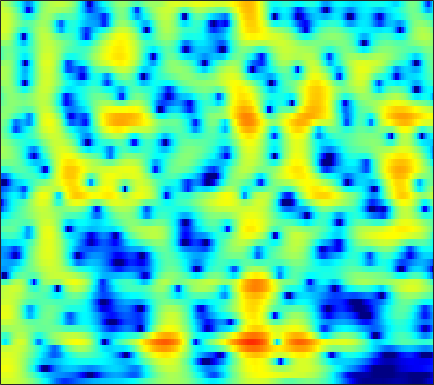

Values plotted in this chart, from the file beside it:
3.157, 3.254, 3.3253, 3.3324, 3.2965, 3.1937, 3.0298, 2.8671, 2.5973, 2.2666, 1.874, 1.5393, 1.0359, 0.46838, 0.00019862, -0.68386, -1.4352, -2.046, -2.9276, -3.8887, -4.9329, -5.7751, -6.9701, -8.2486
3.848, 3.958, 4.022, 3.99, 3.905, 3.707, 3.416, 3.136, 2.68, 2.131, 1.49, 0.9505, 0.1559, -0.7195, -1.423, -2.414, -3.447, -4.233, -5.271, -6.261, -7.165, -7.767, -8.455, -9.007
4.555, 4.665, 4.713, 4.647, 4.521, 4.248, 3.851, 3.47, 2.844, 2.078, 1.16, 0.3623, -0.8621, -2.299, -3.54, -5.468, -7.81, -9.957, -13.67, -19.4, -32.47, -26.14, -18.45, -14.81
4.019, 4.157, 4.242, 4.212, 4.113, 3.881, 3.534, 3.198, 2.648, 1.98, 1.193, 0.5264, -0.4609, -1.55, -2.425, -3.645, -4.883, -5.786, -6.891, -7.802, -8.458, -8.765, -8.942, -8.892
3.639, 3.765, 3.856, 3.862, 3.811, 3.663, 3.427, 3.188, 2.785, 2.28, 1.672, 1.151, 0.3737, -0.4902, -1.19, -2.182, -3.235, -4.061, -5.21, -6.423, -7.709, -8.732, -10.13, -11.45
2.742, 2.736, 2.779, 2.89, 3.001, 3.144, 3.232, 3.231, 3.113, 2.83, 2.378, 1.929, 1.19, 0.3063, -0.4311, -1.473, -2.536, -3.316, -4.326, -5.321, -6.373, -7.265, -8.666, -10.34
-3.03, -4.994, -6.042, -3.913, -1.822, 0.4585, 2.04, 2.823, 3.409, 3.531, 3.219, 2.704, 1.614, 0.003896, -1.612, -4.456, -8.231, -11.07, -11.03, -7.943, -5.402, -4.016, -2.65, -1.645
-2.275, -2.925, -3.13, -2.372, -1.436, -0.1356, 0.9444, 1.534, 2.019, 2.155, 1.958, 1.6, 0.8523, -0.1634, -1.072, -2.383, -3.579, -4.151, -4.211, -3.554, -2.574, -1.827, -0.9254, -0.1494
0.7379, 0.8197, 0.9356, 1.083, 1.204, 1.352, 1.45, 1.472, 1.42, 1.268, 1.018, 0.7708, 0.3939, -0.002411, -0.2975, -0.6472, -0.9132, -1.044, -1.123, -1.101, -1.014, -0.9357, -0.8506, -0.8071
2.674, 2.795, 2.855, 2.816, 2.719, 2.498, 2.164, 1.84, 1.323, 0.7268, 0.09578, -0.3603, -0.8971, -1.3, -1.484, -1.554, -1.463, -1.328, -1.123, -0.9412, -0.8262, -0.8049, -0.8939, -1.156
4.22, 4.326, 4.319, 4.139, 3.886, 3.38, 2.654, 1.946, 0.7502, -0.7855, -2.696, -4.378, -6.778, -8.397, -8.251, -6.651, -4.786, -3.587, -2.328, -1.43, -0.8502, -0.5883, -0.4601, -0.6169
3.999, 4.145, 4.188, 4.04, 3.793, 3.274, 2.522, 1.785, 0.5343, -1.077, -3.123, -4.962, -7.64, -9.513, -9.291, -7.34, -5.259, -3.996, -2.709, -1.787, -1.176, -0.8976, -0.7059, -0.6915
2.776, 3.03, 3.212, 3.222, 3.118, 2.828, 2.375, 1.936, 1.239, 0.4348, -0.4189, -1.043, -1.762, -2.269, -2.469, -2.515, -2.389, -2.229, -2.002, -1.824, -1.727, -1.73, -1.844, -1.994
2.317, 2.616, 2.884, 3.016, 3.034, 2.949, 2.728, 2.478, 2.048, 1.523, 0.9248, 0.451, -0.1705, -0.7179, -1.053, -1.403, -1.63, -1.723, -1.817, -1.963, -2.235, -2.55, -3.192, -4.069
2.275, 2.45, 2.69, 2.922, 3.076, 3.226, 3.261, 3.18, 2.879, 2.354, 1.584, 0.8204, -0.4375, -1.833, -2.807, -3.617, -3.53, -3.022, -2.205, -1.598, -1.433, -1.625, -2.437, -4.257
-2.248, -2.596, -2.399, -1.513, -0.6544, 0.4309, 1.274, 1.694, 1.912, 1.695, 0.9984, 0.09822, -1.766, -4.851, -8.519, -15.97, -10.59, -6.132, -2.599, -0.5033, 0.7114, 1.168, 1.385, 1.273
-14, -21.38, -20.08, -11.81, -8.54, -5.67, -3.789, -2.802, -1.874, -1.343, -1.161, -1.199, -1.429, -1.766, -1.971, -1.971, -1.503, -0.9267, -0.004609, 0.895, 1.663, 2.093, 2.459, 2.719
-9.611, -10.01, -9.91, -9.23, -8.502, -7.391, -6.269, -5.49, -4.532, -3.647, -2.839, -2.31, -1.659, -1.051, -0.6223, -0.04403, 0.5547, 0.9877, 1.548, 2.055, 2.47, 2.736, 2.956, 3.023
-9.063, -9.18, -9.376, -9.495, -9.519, -9.454, -9.114, -8.594, -7.572, -6.291, -4.879, -3.825, -2.508, -1.318, -0.5037, 0.4681, 1.292, 1.839, 2.459, 2.949, 3.288, 3.448, 3.556, 3.474
-9.988, -10.06, -10.57, -11.59, -12.76, -15.17, -18.47, -19.29, -15.33, -11.04, -7.783, -5.824, -3.671, -1.919, -0.8024, 0.4725, 1.513, 2.179, 2.905, 3.453, 3.829, 3.967, 3.998, 3.862
-9.959, -9.7, -9.713, -10.3, -11.06, -12.38, -13.62, -13.65, -12.02, -9.594, -7.239, -5.68, -3.844, -2.233, -1.158, 0.1124, 1.243, 1.98, 2.794, 3.413, 3.847, 4.039, 4.074, 3.908
-7.569, -7.024, -6.545, -6.354, -6.353, -6.394, -6.436, -6.411, -6.194, -5.856, -5.375, -4.901, -4.139, -3.143, -2.243, -0.9453, 0.3856, 1.3, 2.354, 3.188, 3.735, 4.002, 4.11, 3.915
-3.88, -3.393, -2.968, -2.703, -2.625, -2.687, -2.908, -3.225, -3.878, -4.844, -6.267, -7.613, -9.293, -8.964, -6.99, -3.848, -1.182, 0.4077, 2.07, 3.268, 4.034, 4.335, 4.465, 4.223
-1.968, -1.649, -1.312, -1.1, -1.02, -1.074, -1.327, -1.661, -2.403, -3.534, -5.226, -6.959, -9.347, -9.371, -7.092, -3.709, -0.9946, 0.5801, 2.196, 3.294, 4.01, 4.275, 4.272, 3.951
-3.333, -3.053, -2.651, -2.287, -2.06, -1.815, -1.696, -1.668, -1.736, -1.9, -2.081, -2.164, -2.078, -1.679, -1.158, -0.2406, 0.7252, 1.434, 2.246, 2.841, 3.186, 3.313, 3.193, 2.835
-6.808, -6.32, -5.56, -4.765, -4.201, -3.497, -2.876, -2.489, -2.017, -1.609, -1.202, -0.8851, -0.4458, 0.06589, 0.467, 1.023, 1.555, 1.93, 2.316, 2.594, 2.677, 2.636, 2.469, 2.092
-12.98, -11.41, -9.34, -7.561, -6.394, -5.135, -4.089, -3.427, -2.673, -1.975, -1.327, -0.8419, -0.1741, 0.49, 0.9911, 1.598, 2.147, 2.462, 2.756, 2.868, 2.825, 2.62, 2.231, 1.691
-17.96, -14.24, -10.78, -8.33, -6.974, -5.583, -4.628, -4.068, -3.498, -2.997, -2.396, -1.829, -0.8528, 0.235, 1.064, 2.101, 2.958, 3.442, 3.883, 4.01, 3.835, 3.485, 2.61, 1.362
-10.79, -9.955, -8.773, -7.456, -6.699, -5.947, -5.65, -5.79, -6.478, -7.835, -8.957, -8.468, -5.84, -2.768, -0.834, 1.243, 2.768, 3.602, 4.37, 4.748, 4.685, 4.428, 3.573, 2.183
-12.62, -12.4, -11.69, -10.6, -9.724, -8.825, -8.342, -8.477, -9.365, -11.27, -13.57, -13.45, -9.612, -5.878, -3.677, -1.475, 0.09358, 1.008, 1.847, 2.429, 2.724, 2.813, 2.81, 2.622
-19.89, -24.3, -21.25, -15.49, -12.65, -10.06, -8.459, -7.644, -6.999, -6.555, -6.145, -5.678, -4.88, -3.903, -3.207, -2.367, -1.72, -1.335, -0.9485, -0.6361, -0.1742, 0.1772, 0.8368, 1.56
-11.6, -12.18, -11.49, -9.72, -8.244, -6.562, -5.263, -4.525, -3.786, -3.302, -2.986, -2.796, -2.632, -2.575, -2.62, -2.846, -3.26, -3.813, -4.705, -5.675, -6.051, -5.32, -3.475, -1.136
-3.904, -3.831, -3.563, -3.218, -2.869, -2.423, -2.026, -1.835, -1.694, -1.736, -1.905, -2.127, -2.549, -3.074, -3.545, -4.313, -5.327, -6.384, -8.455, -12.14, -18.7, -16.16, -8.342, -3.682
-0.4095, -0.3734, -0.3636, -0.3666, -0.4031, -0.5, -0.6901, -0.9287, -1.377, -1.999, -2.811, -3.583, -4.716, -5.945, -6.755, -7.554, -7.905, -7.826, -7.674, -7.129, -6.398, -5.322, -3.587, -1.564
1.238, 1.165, 1.009, 0.8057, 0.5866, 0.2109, -0.3051, -0.7756, -1.584, -2.625, -4.011, -5.332, -7.65, -10.96, -14.47, -19.23, -15.46, -11.89, -8.475, -6.063, -4.067, -2.8, -1.214, 0.2173
1.557, 1.416, 1.169, 0.8182, 0.5087, 0.01394, -0.5708, -1.071, -1.852, -2.797, -3.948, -4.957, -6.611, -8.521, -9.931, -10.88, -9.825, -8.207, -5.931, -3.9, -2.148, -1.05, 0.2517, 1.3
0.8547, 0.6543, 0.2815, -0.2089, -0.6191, -1.204, -1.779, -2.212, -2.737, -3.222, -3.663, -3.976, -4.315, -4.528, -4.554, -4.308, -3.714, -3.107, -2.101, -1.014, -0.02122, 0.7134, 1.501, 2.167
-0.1631, -0.4612, -1.092, -1.915, -2.656, -3.679, -4.571, -5.029, -5.263, -5.13, -4.788, -4.479, -3.981, -3.418, -2.932, -2.197, -1.367, -0.7107, 0.1993, 1.028, 1.803, 2.271, 2.77, 3.087
-0.7387, -1.063, -1.967, -3.506, -5.177, -8.209, -12.04, -13.74, -12.05, -9.433, -7.602, -6.597, -5.576, -4.542, -3.654, -2.317, -0.9146, 0.1475, 1.377, 2.436, 3.253, 3.671, 4.031, 4.068
-0.2554, -0.3545, -1.017, -2.39, -3.906, -6.605, -9.784, -11.27, -10.52, -9.132, -8.616, -8.899, -10.17, -10.71, -9.057, -5.426, -2.194, -0.2272, 1.725, 3.209, 4.141, 4.582, 4.814, 4.642
0.3934, 0.5414, 0.4017, -0.05943, -0.5803, -1.417, -2.321, -2.908, -3.632, -4.436, -5.558, -6.84, -9.207, -10.79, -9.152, -5.224, -1.92, -0.007872, 1.903, 3.16, 3.936, 4.248, 4.231, 3.853
-0.1738, 0.1454, 0.3969, 0.4672, 0.3996, 0.1727, -0.1429, -0.4187, -0.8499, -1.282, -1.706, -1.98, -2.175, -1.98, -1.556, -0.6614, 0.4115, 1.175, 2.051, 2.643, 2.965, 2.938, 2.622, 1.935
-1.424, -0.8103, -0.1681, 0.2333, 0.4009, 0.4709, 0.4184, 0.3009, 0.1207, -0.05228, -0.1702, -0.185, -0.06716, 0.19, 0.4926, 0.9785, 1.496, 1.839, 2.213, 2.446, 2.395, 2.163, 1.609, 0.6504
-2.27, -1.262, -0.3267, 0.2145, 0.4226, 0.4818, 0.3209, 0.1079, -0.2202, -0.5402, -0.7265, -0.7203, -0.4916, -0.04754, 0.3933, 1.033, 1.649, 2.065, 2.475, 2.673, 2.605, 2.404, 1.822, 0.9036
-1.098, -0.284, 0.3755, 0.6594, 0.6264, 0.2763, -0.4104, -1.112, -2.299, -3.616, -4.702, -5.009, -4.444, -3.031, -1.843, -0.3256, 0.9598, 1.755, 2.531, 2.986, 3.18, 3.122, 2.756, 2.114
0.9218, 1.144, 1.232, 1.034, 0.6621, -0.1658, -1.411, -2.691, -5.055, -8.644, -15.25, -34.27, -14.5, -7.96, -5.015, -2.209, -0.1803, 0.9652, 2.118, 2.904, 3.33, 3.405, 3.275, 2.844
1.874, 1.807, 1.582, 1.108, 0.5834, -0.3777, -1.649, -2.818, -4.595, -6.433, -7.895, -8.342, -7.736, -6.039, -4.497, -2.465, -0.645, 0.4926, 1.746, 2.631, 3.137, 3.306, 3.24, 2.836
1.855, 1.834, 1.632, 1.199, 0.6898, -0.2472, -1.512, -2.681, -4.477, -6.421, -8.181, -8.88, -8.366, -6.527, -4.813, -2.583, -0.6297, 0.6094, 1.924, 2.851, 3.429, 3.631, 3.541, 3.088
0.2757, 0.6855, 0.9206, 0.8247, 0.4953, -0.2734, -1.472, -2.694, -4.865, -8.051, -13.39, -21.5, -16.68, -9.18, -5.855, -2.732, -0.4529, 0.8848, 2.234, 3.189, 3.791, 3.998, 3.936, 3.519
-2.485, -1.408, -0.5842, -0.2938, -0.3658, -0.8165, -1.609, -2.382, -3.601, -4.867, -5.942, -6.293, -5.875, -4.592, -3.366, -1.683, -0.134, 0.8803, 1.971, 2.786, 3.3, 3.478, 3.485, 3.21
-2.022, -1.313, -0.7314, -0.5855, -0.7083, -1.158, -1.855, -2.477, -3.347, -4.083, -4.49, -4.482, -4.041, -3.192, -2.383, -1.201, -0.05469, 0.7309, 1.623, 2.281, 2.696, 2.865, 2.894, 2.702
0.6682, 0.7917, 0.7677, 0.4684, 0.03258, -0.8241, -2.022, -3.161, -4.939, -6.808, -7.982, -7.88, -6.483, -4.529, -3.111, -1.437, -0.05966, 0.7758, 1.655, 2.259, 2.612, 2.724, 2.651, 2.379
2.911, 2.842, 2.549, 2.014, 1.409, 0.2828, -1.312, -2.92, -5.877, -10.54, -19.41, -17.58, -9.678, -5.474, -3.336, -1.244, 0.2848, 1.129, 1.942, 2.435, 2.614, 2.535, 2.184, 1.573
3.595, 3.587, 3.381, 2.929, 2.434, 1.533, 0.3726, -0.632, -2.08, -3.452, -4.291, -4.352, -3.694, -2.558, -1.607, -0.431, 0.5638, 1.171, 1.742, 2.015, 1.951, 1.657, 0.9258, -0.2819
3.256, 3.409, 3.387, 3.103, 2.736, 2.075, 1.265, 0.5947, -0.3186, -1.144, -1.78, -2.055, -2.106, -1.817, -1.43, -0.7646, -0.0549, 0.4519, 0.9712, 1.249, 1.225, 0.9814, 0.2695, -0.9637
2.993, 3.204, 3.205, 2.939, 2.571, 1.9, 1.036, 0.2677, -0.8844, -2.121, -3.379, -4.203, -4.899, -4.859, -4.339, -3.193, -1.903, -1.026, -0.03671, 0.6736, 1.077, 1.175, 1.004, 0.5299
2.818, 2.865, 2.674, 2.236, 1.76, 0.9172, -0.17, -1.154, -2.739, -4.782, -7.502, -10.36, -16.2, -17.61, -12.42, -7.638, -4.532, -2.849, -1.133, 0.09569, 0.9382, 1.352, 1.695, 1.822
2.45, 2.189, 1.667, 0.9361, 0.2723, -0.7621, -1.938, -2.909, -4.326, -5.912, -7.679, -9.083, -10.57, -10.45, -9.108, -6.707, -4.461, -3.034, -1.496, -0.3073, 0.5983, 1.127, 1.673, 2.072
